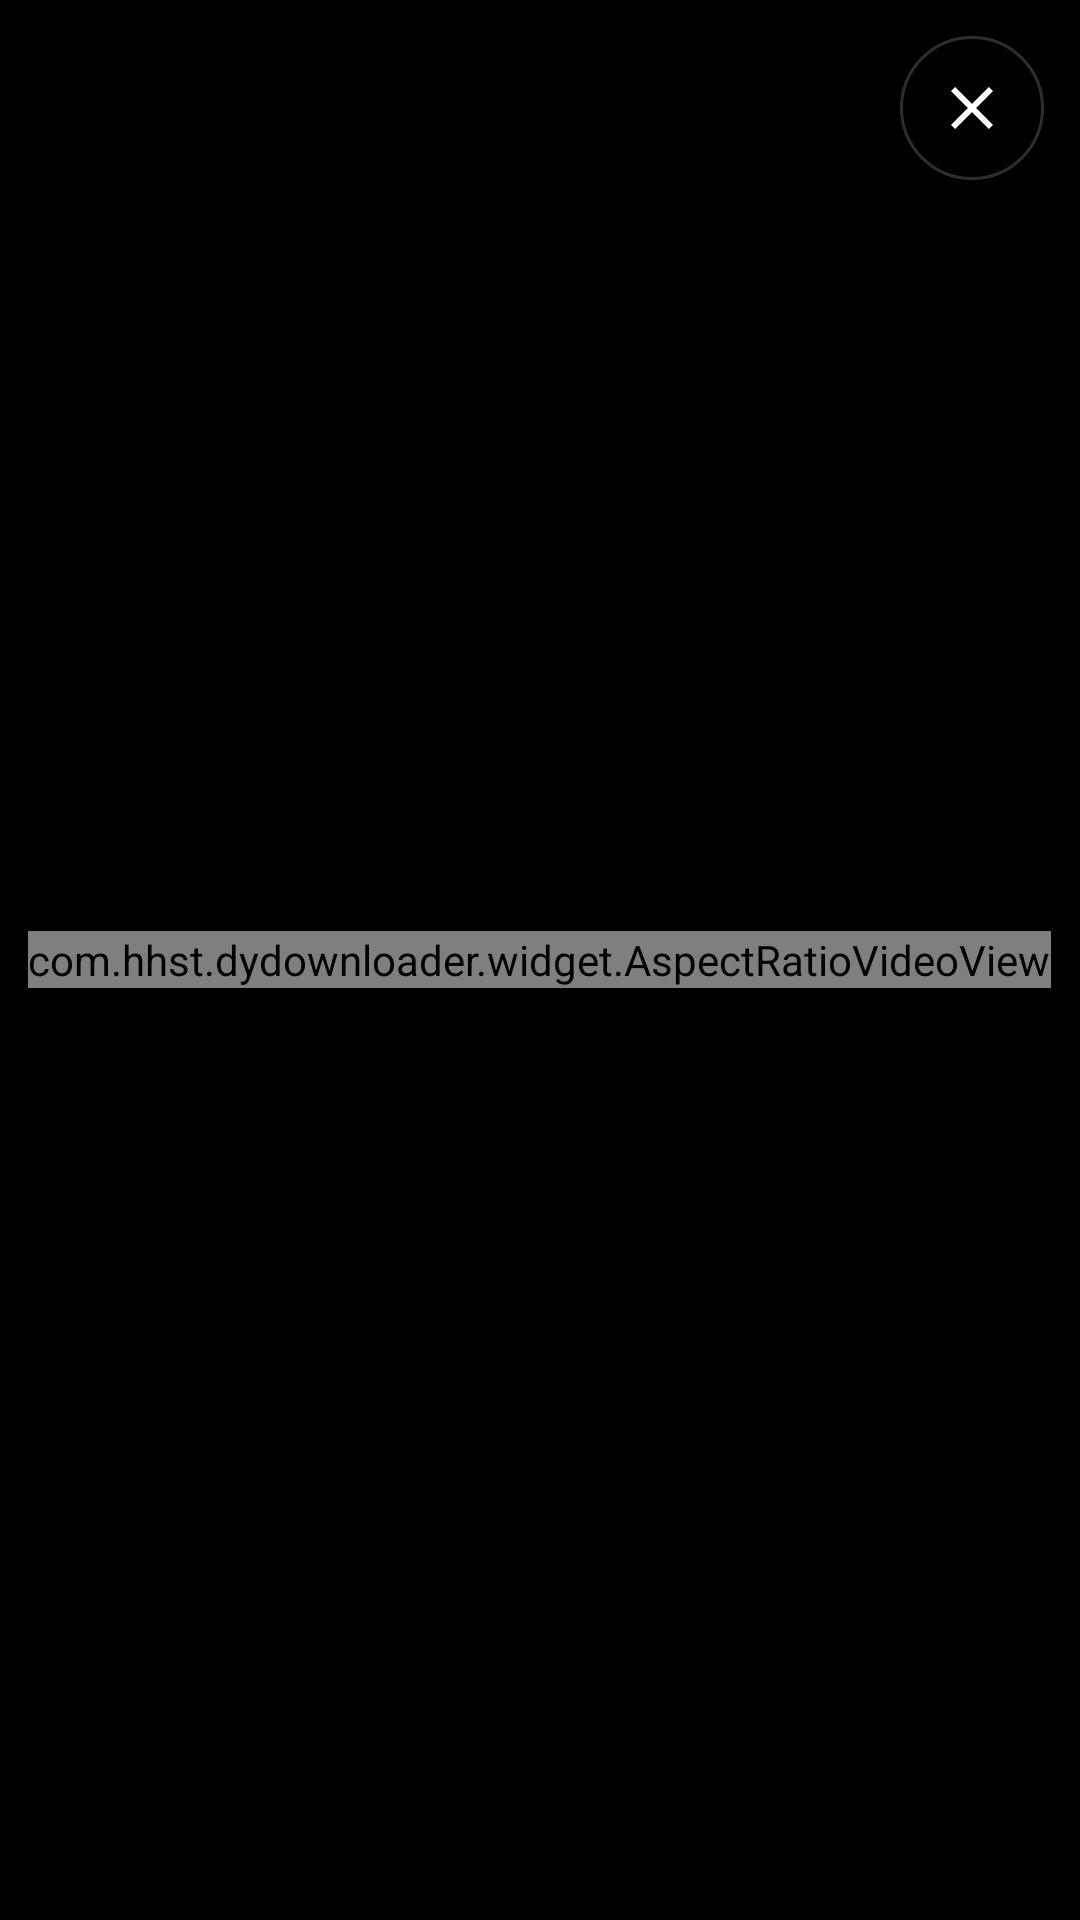

Here is an Android app screen rendered from its layout file. Give the layout XML and the strings, colors and styles it references.
<!-- AndroidManifest.xml: application theme Theme.DYDownloader -->
<!-- res/layout/activity_preview.xml -->
<?xml version="1.0" encoding="utf-8"?>
<androidx.constraintlayout.widget.ConstraintLayout xmlns:android="http://schemas.android.com/apk/res/android"
    xmlns:app="http://schemas.android.com/apk/res-auto"
    xmlns:tools="http://schemas.android.com/tools"
    android:id="@+id/previewRoot"
    android:layout_width="match_parent"
    android:layout_height="match_parent"
    android:background="@android:color/black"
    tools:ignore="Overdraw">

    <FrameLayout
        android:id="@+id/previewMediaContainer"
        android:layout_width="0dp"
        android:layout_height="0dp"
        app:layout_constraintBottom_toBottomOf="parent"
        app:layout_constraintEnd_toEndOf="parent"
        app:layout_constraintStart_toStartOf="parent"
        app:layout_constraintTop_toTopOf="parent">

        <androidx.viewpager2.widget.ViewPager2
            android:id="@+id/previewImagePager"
            android:layout_width="match_parent"
            android:layout_height="match_parent" />

        <com.hhst.dydownloader.widget.AspectRatioVideoView
            android:id="@+id/previewVideo"
            android:layout_width="wrap_content"
            android:layout_height="wrap_content"
            android:layout_gravity="center" />

    </FrameLayout>

    <FrameLayout
        android:id="@+id/previewControls"
        android:layout_width="0dp"
        android:layout_height="0dp"
        android:clipToPadding="false"
        android:visibility="gone"
        app:layout_constraintBottom_toBottomOf="parent"
        app:layout_constraintEnd_toEndOf="parent"
        app:layout_constraintStart_toStartOf="parent"
        app:layout_constraintTop_toTopOf="parent">

        <View
            android:layout_width="match_parent"
            android:layout_height="160dp"
            android:layout_gravity="bottom"
            android:background="@drawable/bg_preview_scrim_bottom" />

        <LinearLayout
            android:id="@+id/previewBottomControls"
            android:layout_width="match_parent"
            android:layout_height="wrap_content"
            android:layout_gravity="bottom"
            android:gravity="center"
            android:orientation="vertical"
            android:paddingStart="12dp"
            android:paddingEnd="12dp"
            android:paddingBottom="12dp">

            <LinearLayout
                android:layout_width="match_parent"
                android:layout_height="wrap_content"
                android:gravity="center_vertical"
                android:orientation="horizontal">

                <TextView
                    android:id="@+id/previewCurrentTime"
                    android:layout_width="wrap_content"
                    android:layout_height="wrap_content"
                    android:fontFamily="monospace"
                    android:includeFontPadding="false"
                    android:text="@string/time_zero"
                    android:textColor="@android:color/white"
                    android:textSize="12sp" />

                <androidx.appcompat.widget.AppCompatSeekBar
                    android:id="@+id/previewProgressBar"
                    android:layout_width="0dp"
                    android:layout_height="wrap_content"
                    android:layout_marginStart="12dp"
                    android:layout_marginEnd="12dp"
                    android:layout_weight="1"
                    android:max="100"
                    android:paddingStart="6dp"
                    android:paddingEnd="6dp"
                    android:splitTrack="false" />

                <TextView
                    android:id="@+id/previewDuration"
                    android:layout_width="wrap_content"
                    android:layout_height="wrap_content"
                    android:fontFamily="monospace"
                    android:includeFontPadding="false"
                    android:text="@string/time_zero"
                    android:textColor="@android:color/white"
                    android:textSize="12sp" />

            </LinearLayout>

            <LinearLayout
                android:id="@+id/previewCenterControls"
                android:layout_width="wrap_content"
                android:layout_height="wrap_content"
                android:layout_marginTop="12dp"
                android:gravity="center"
                android:orientation="horizontal">

                <androidx.appcompat.widget.AppCompatImageButton
                    android:id="@+id/previewRewind"
                    android:layout_width="56dp"
                    android:layout_height="56dp"
                    android:background="?attr/selectableItemBackgroundBorderless"
                    android:contentDescription="@string/rewind"
                    android:padding="12dp"
                    android:scaleType="fitCenter"
                    android:src="@drawable/ic_rewind_5"
                    app:tint="@android:color/white" />

                <androidx.appcompat.widget.AppCompatImageButton
                    android:id="@+id/previewPlayPause"
                    android:layout_width="76dp"
                    android:layout_height="76dp"
                    android:layout_marginStart="24dp"
                    android:layout_marginEnd="24dp"
                    android:background="?attr/selectableItemBackgroundBorderless"
                    android:contentDescription="@string/play_pause"
                    android:padding="12dp"
                    android:scaleType="fitCenter"
                    android:src="@drawable/ic_pause"
                    app:tint="@android:color/white" />

                <androidx.appcompat.widget.AppCompatImageButton
                    android:id="@+id/previewForward"
                    android:layout_width="56dp"
                    android:layout_height="56dp"
                    android:background="?attr/selectableItemBackgroundBorderless"
                    android:contentDescription="@string/forward"
                    android:padding="12dp"
                    android:scaleType="fitCenter"
                    android:src="@drawable/ic_forward_5"
                    app:tint="@android:color/white" />

            </LinearLayout>

        </LinearLayout>

    </FrameLayout>

    <androidx.appcompat.widget.AppCompatImageButton
        android:id="@+id/previewClose"
        android:layout_width="48dp"
        android:layout_height="48dp"
        android:layout_marginTop="12dp"
        android:layout_marginEnd="12dp"
        android:background="@drawable/bg_preview_overlay"
        android:contentDescription="@string/dialog_cancel"
        android:elevation="2dp"
        android:padding="9dp"
        android:src="@drawable/ic_close"
        app:layout_constraintEnd_toEndOf="parent"
        app:layout_constraintTop_toTopOf="parent"
        app:tint="@android:color/white" />

</androidx.constraintlayout.widget.ConstraintLayout>
<!-- resources referenced by this layout -->
<resources>
  <!-- drawable bg_preview_overlay (drawable) -->
  <shape xmlns:android="http://schemas.android.com/apk/res/android"
      android:shape="oval">
      <solid android:color="#8A000000" />
      <stroke
          android:width="1dp"
          android:color="#2EFFFFFF" />
  </shape>
  <!-- drawable bg_preview_scrim_bottom (drawable) -->
  <shape xmlns:android="http://schemas.android.com/apk/res/android"
      android:shape="rectangle">
      <gradient
          android:angle="270"
          android:endColor="#D9000000"
          android:startColor="@android:color/transparent" />
  </shape>
  <!-- drawable ic_close (drawable) -->
  <vector xmlns:android="http://schemas.android.com/apk/res/android"
      android:width="24dp"
      android:height="24dp"
      android:tint="?attr/colorControlNormal"
      android:viewportWidth="24"
      android:viewportHeight="24">
      <path
          android:fillColor="@android:color/white"
          android:pathData="M19,6.41L17.59,5L12,10.59L6.41,5L5,6.41L10.59,12L5,17.59L6.41,19L12,13.41L17.59,19L19,17.59L13.41,12L19,6.41Z" />
  </vector>
  <!-- drawable ic_forward_5 (drawable) -->
  <vector xmlns:android="http://schemas.android.com/apk/res/android"
      android:width="24dp"
      android:height="24dp"
      android:viewportWidth="960"
      android:viewportHeight="960">
      <path
          android:fillColor="#FFFFFF"
          android:pathData="M339.5,851.5Q274,823 225.5,774.5Q177,726 148.5,660.5Q120,595 120,520Q120,445 148.5,379.5Q177,314 225.5,265.5Q274,217 339.5,188.5Q405,160 480,160L486,160L424,98L480,40L640,200L480,360L424,302L486,240L480,240Q363,240 281.5,321.5Q200,403 200,520Q200,637 281.5,718.5Q363,800 480,800Q597,800 678.5,718.5Q760,637 760,520L840,520Q840,595 811.5,660.5Q783,726 734.5,774.5Q686,823 620.5,851.5Q555,880 480,880Q405,880 339.5,851.5ZM380,640L380,580L500,580L500,540L380,540L380,400L560,400L560,460L440,460L440,500L520,500Q537,500 548.5,511.5Q560,523 560,540L560,600Q560,617 548.5,628.5Q537,640 520,640L380,640Z" />
  </vector>
  <!-- drawable ic_pause (drawable) -->
  <vector xmlns:android="http://schemas.android.com/apk/res/android"
      android:width="32dp"
      android:height="32dp"
      android:viewportWidth="24"
      android:viewportHeight="24">
      <path
          android:fillColor="#FFFFFF"
          android:pathData="M8,19c1.1,0,2-0.9,2-2V7c0-1.1-0.9-2-2-2s-2,0.9-2,2v10C6,18.1,6.9,19,8,19z M16,7v10c0,1.1,0.9,2,2,2s2-0.9,2-2V7c0-1.1-0.9-2-2-2S16,5.9,16,7z" />
  </vector>
  <!-- drawable ic_rewind_5 (drawable) -->
  <vector xmlns:android="http://schemas.android.com/apk/res/android"
      android:width="24dp"
      android:height="24dp"
      android:viewportWidth="960"
      android:viewportHeight="960">
      <path
          android:fillColor="#FFFFFF"
          android:pathData="M339.5,851.5Q274,823 225.5,774.5Q177,726 148.5,660.5Q120,595 120,520L200,520Q200,637 281.5,718.5Q363,800 480,800Q597,800 678.5,718.5Q760,637 760,520Q760,403 678.5,321.5Q597,240 480,240L474,240L536,302L480,360L320,200L480,40L536,98L474,160L480,160Q555,160 620.5,188.5Q686,217 734.5,265.5Q783,314 811.5,379.5Q840,445 840,520Q840,595 811.5,660.5Q783,726 734.5,774.5Q686,823 620.5,851.5Q555,880 480,880Q405,880 339.5,851.5ZM380,640L380,580L500,580L500,540L380,540L380,400L560,400L560,460L440,460L440,500L520,500Q537,500 548.5,511.5Q560,523 560,540L560,600Q560,617 548.5,628.5Q537,640 520,640L380,640Z" />
  </vector>
  <string name="dialog_cancel">Cancel</string>
  <string name="forward">Forward 5 seconds</string>
  <string name="play_pause">Play or pause</string>
  <string name="rewind">Rewind 5 seconds</string>
  <string name="time_zero" translatable="false">00:00</string>
  <style name="Theme.DYDownloader" parent="Theme.Material3.DayNight.NoActionBar" />
</resources>
